Labelled photos from "split_dataset", an image-classification folder in JerryNCX/FYP-Dataset. The possible labels are: case, CPU, CPU cooler, internal hard drive, memory, motherboard, power supply, video card.

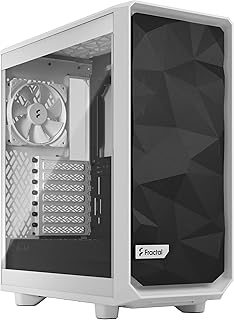
Label: case

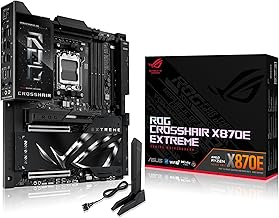
Label: motherboard

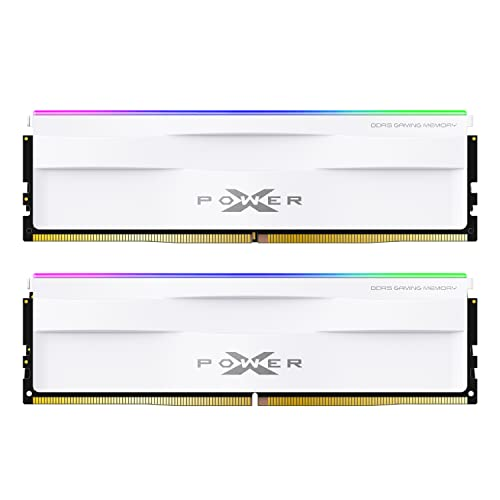
Label: memory

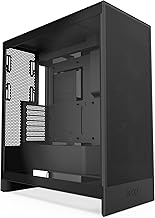
Label: case

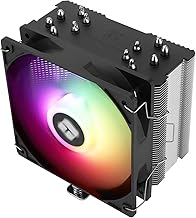
Label: CPU cooler

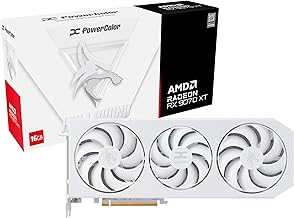
Label: video card
